Image classification data set "Dataset" (ROCKANK/Dental-X-ray-Classification-model on GitHub). Class labels (2): cavity, normal.

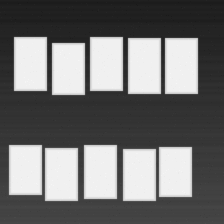
Label: normal

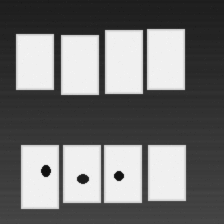
Label: cavity

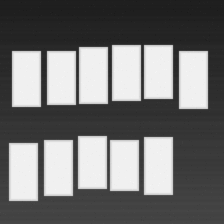
Label: normal

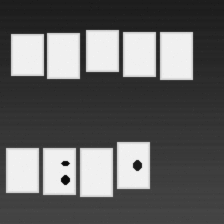
Label: cavity

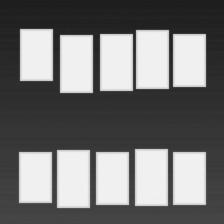
Label: normal

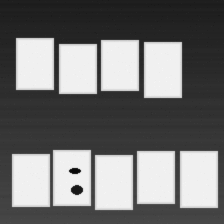
Label: cavity
